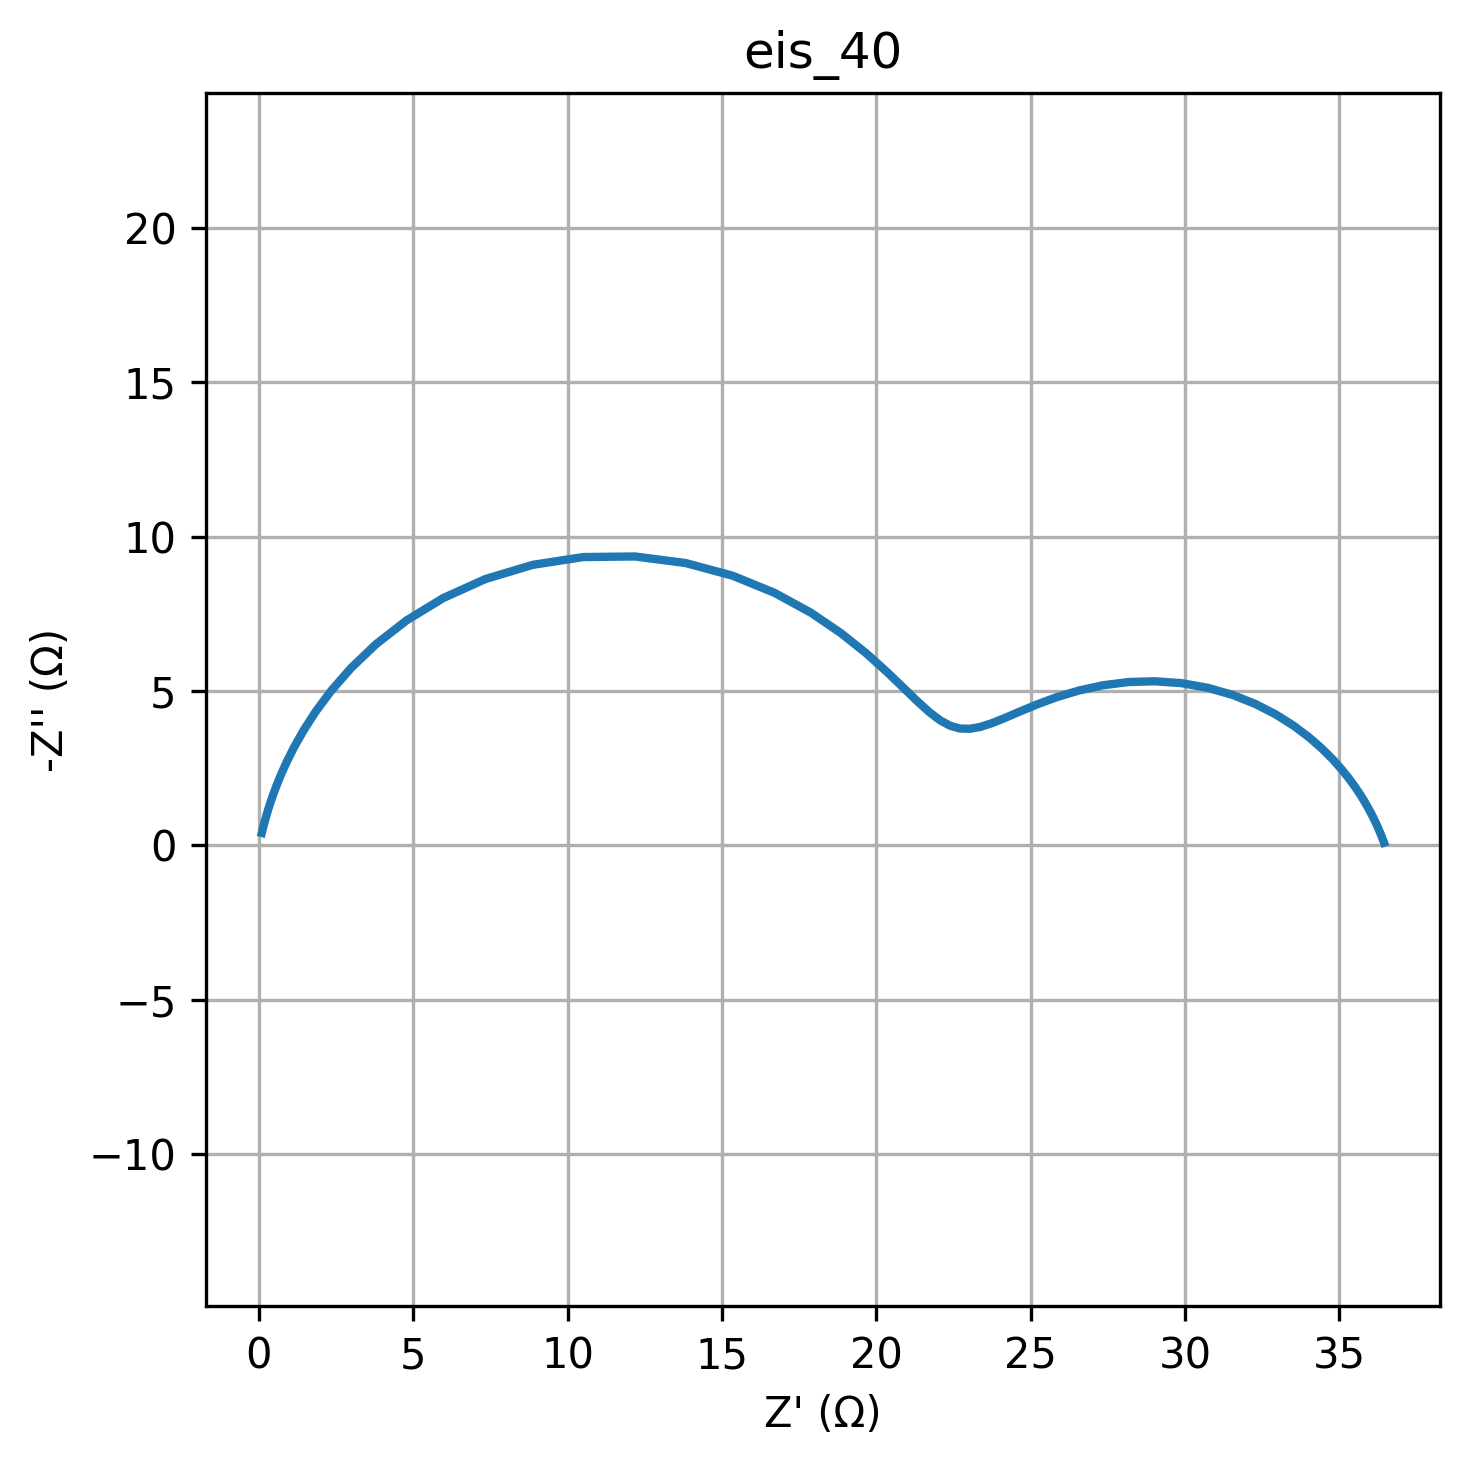

Values plotted in this chart, from the file beside it:
freq, Z_real, Z_imag
0.01, 36.45, -0.08465
0.01226, 36.44, -0.09929
0.01504, 36.43, -0.1165
0.01844, 36.43, -0.1366
0.02262, 36.42, -0.1601
0.02774, 36.41, -0.1877
0.03401, 36.39, -0.22
0.04171, 36.38, -0.2577
0.05115, 36.36, -0.3019
0.06273, 36.34, -0.3534
0.07693, 36.32, -0.4135
0.09434, 36.29, -0.4836
0.1157, 36.25, -0.5652
0.1419, 36.21, -0.6599
0.174, 36.16, -0.7698
0.2134, 36.1, -0.8968
0.2617, 36.02, -1.043
0.3209, 35.93, -1.211
0.3935, 35.82, -1.404
0.4826, 35.69, -1.622
0.5918, 35.52, -1.868
0.7257, 35.32, -2.144
0.89, 35.08, -2.448
1.091, 34.79, -2.779
1.338, 34.43, -3.133
1.641, 34.01, -3.502
2.013, 33.51, -3.876
2.468, 32.94, -4.241
3.027, 32.28, -4.579
3.712, 31.54, -4.872
4.552, 30.74, -5.1
5.583, 29.9, -5.25
6.846, 29.03, -5.313
8.396, 28.17, -5.288
10.3, 27.34, -5.183
12.63, 26.57, -5.015
15.48, 25.86, -4.804
18.99, 25.23, -4.572
23.29, 24.67, -4.34
28.56, 24.18, -4.13
35.02, 23.75, -3.957
42.94, 23.37, -3.834
52.66, 23.03, -3.773
64.58, 22.71, -3.783
79.2, 22.39, -3.871
97.13, 22.08, -4.043
119.1, 21.73, -4.303
146.1, 21.34, -4.653
179.1, 20.89, -5.094
219.7, 20.34, -5.621
269.4, 19.67, -6.22
330.4, 18.86, -6.872
405.1, 17.87, -7.541
496.8, 16.7, -8.181
609.3, 15.34, -8.735
747.2, 13.82, -9.144
916.3, 12.19, -9.355
1124, 10.51, -9.336
1378, 8.875, -9.085
1690, 7.342, -8.625
... 20 more rows
